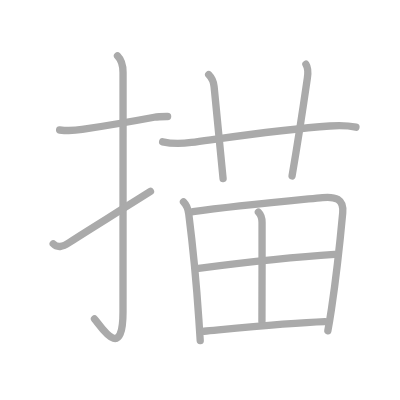
t = 0.00 s
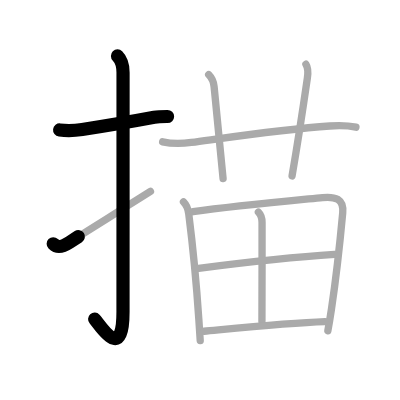
t = 2.25 s
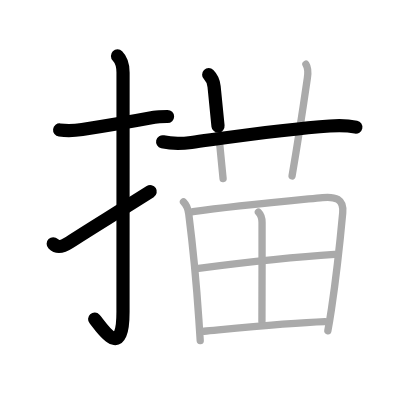
t = 4.50 s
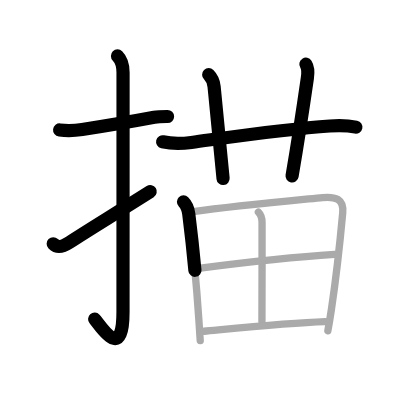
t = 6.50 s
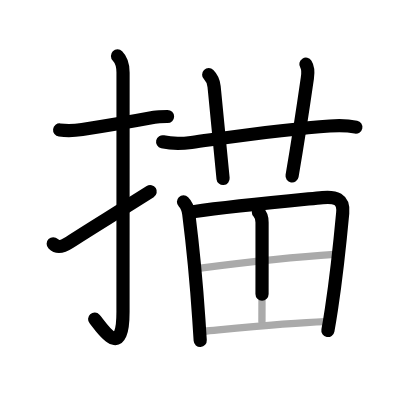
t = 8.75 s
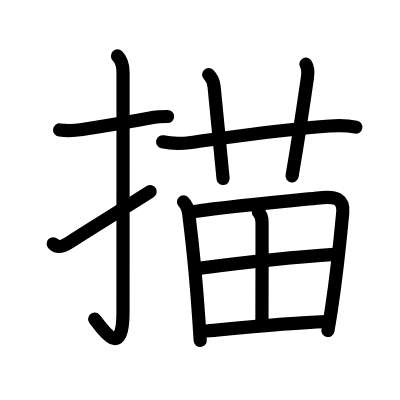
t = 11.00 s

The animated SVG that drew these frames (rendered in a browser with its animation timeline set to each time). Animation: 11 SMIL elements (animate=11); one cycle of 11.00 s.

<?xml version="1.0" standalone="no"?>
<!DOCTYPE svg PUBLIC "-//W3C//DTD SVG 1.1//EN"   "http://www.w3.org/Graphics/SVG/1.1/DTD/svg11.dtd">
<svg width="400px" height="400px"  version="1.1" xmlns="http://www.w3.org/2000/svg">
  <defs>
    <marker id="Triangle" viewBox="0 0 10 10" refX="0" refY="5" markerUnits="strokeWidth" markerWidth="3" style="stroke-opacity:0%;fill:#aaaaaa;" markerHeight="2" orient="auto">
      <path d="M 0 0 L 10 5 L 0 10 z" />
    </marker>
    
    <marker id="Arrow" viewBox="0 0 10 10" refX="5" refY="5" markerUnits="strokeWidth" markerWidth="1.8" style="stroke-opacity:0%;fill:#770000;" markerHeight="2" orient="auto">
      <path d="M 0 4 L 6 4 L 4 1 L 10 5 L 4 9 L 6 6 L 0 6 z" />
        <circle cx="5" cy="5" r="5" />
      </marker>
    
    <marker id="TriangleRed" viewBox="0 0 10 10" refX="0" refY="5" markerUnits="strokeWidth" markerWidth="3" style="stroke-opacity:0%;fill:#CC0000;" markerHeight="2" orient="auto">
      <path d="M 0 0 L 10 5 L 0 10 z" />
    </marker>
    
    <marker id="ArrowRed" viewBox="0 0 10 10" refX="5" refY="5" markerUnits="strokeWidth" markerWidth="1.8" style="stroke-opacity:0%;fill:#CC0000;" markerHeight="2" orient="auto">
      <path d="M 0 4 L 6 4 L 4 1 L 10 5 L 4 9 L 6 6 L 0 6 z" />
        <circle cx="5" cy="5" r="5" />
      </marker>
    
  </defs>
  
  <path style="fill:#ffffff; fill-opacity:100%; fill-rule:evenodd; stroke-width:0;" d="M 0 0 L 400px 0 L 400px 400px L 0 400px L 0 0" />

  <g transform="scale(3.6697247706422 3.6697247706422)">
<path style="fill:none; fill-opacity:0%; fill-rule:evenodd; stroke:#aaaaaa; stroke-opacity:100%; stroke-width: 1.5pt; stroke-linejoin:round; stroke-linecap:round;" d="M16.25 35.42c2.09 0.25 4.02 0.19 6.15-0.14c4.79-0.74 11.97-1.9 19.63-3.33c1.13-0.21 2.47-0.2 3.64-0.2"></path>
<path style="fill:none; fill-opacity:0%; fill-rule:evenodd; stroke:#aaaaaa; stroke-opacity:100%; stroke-width: 1.5pt; stroke-linejoin:round; stroke-linecap:round;" d="M32.02 15.25c0.99 0.99 1.51 2.25 1.51 4.52c0 15.23-0.01 53.71-0.01 65.15c0 14.25-6.32 3.53-7.77 2"></path>
<path style="fill:none; fill-opacity:0%; fill-rule:evenodd; stroke:#aaaaaa; stroke-opacity:100%; stroke-width: 1.5pt; stroke-linejoin:round; stroke-linecap:round;" d="M14.5 66.43c1.16 1.16 2.38 0.95 4.5-0.43c6-3.88 10.38-6.5 22-13.83"></path>
<path style="fill:none; fill-opacity:0%; fill-rule:evenodd; stroke:#aaaaaa; stroke-opacity:100%; stroke-width: 1.5pt; stroke-linejoin:round; stroke-linecap:round;" d="M44.32 38.64c2.68 0.61 5.28 0.52 7.82 0.17c11.64-1.58 25.67-3.66 37.72-4.48c2.34-0.16 4.8-0.17 7.13 0.32"></path>
<path style="fill:none; fill-opacity:0%; fill-rule:evenodd; stroke:#aaaaaa; stroke-opacity:100%; stroke-width: 1.5pt; stroke-linejoin:round; stroke-linecap:round;" d="M56.87 20.35c0.95 0.95 1.36 2.12 1.47 3.25c1.03 10.49 2.15 21.28 2.45 25.09"></path>
<path style="fill:none; fill-opacity:0%; fill-rule:evenodd; stroke:#aaaaaa; stroke-opacity:100%; stroke-width: 1.5pt; stroke-linejoin:round; stroke-linecap:round;" d="M83.36 17.5c0.64 1 0.64 2.12 0.4 3.75c-1.55 10.74-2.26 15.5-4.17 26.7"></path>
<path style="fill:none; fill-opacity:0%; fill-rule:evenodd; stroke:#aaaaaa; stroke-opacity:100%; stroke-width: 1.5pt; stroke-linejoin:round; stroke-linecap:round;" d="M50 55.01c0.74 0.74 1.25 1.75 1.44 3.29c1.05 8.32 2.02 17.92 2.74 28.69c0.14 2.03 0.26 4 0.38 5.83"></path>
<path style="fill:none; fill-opacity:0%; fill-rule:evenodd; stroke:#aaaaaa; stroke-opacity:100%; stroke-width: 1.5pt; stroke-linejoin:round; stroke-linecap:round;" d="M52.6 57.69c11.32-1.58 27.1-3.04 35.29-3.85c3.41-0.34 5.86 0.33 5.5 4.18c-0.52 5.64-1.65 16.8-3.08 26.28c-0.31 2.05-0.63 4.02-0.97 5.84"></path>
<path style="fill:none; fill-opacity:0%; fill-rule:evenodd; stroke:#aaaaaa; stroke-opacity:100%; stroke-width: 1.5pt; stroke-linejoin:round; stroke-linecap:round;" d="M70.41 57.78c0.84 0.84 1 1.79 1 2.82c0 7.9 0.01 21.04-0.03 27.03"></path>
<path style="fill:none; fill-opacity:0%; fill-rule:evenodd; stroke:#aaaaaa; stroke-opacity:100%; stroke-width: 1.5pt; stroke-linejoin:round; stroke-linecap:round;" d="M54.12 73.13c11.63-1.5 28.25-3.25 37.05-3.8"></path>
<path style="fill:none; fill-opacity:0%; fill-rule:evenodd; stroke:#aaaaaa; stroke-opacity:100%; stroke-width: 1.5pt; stroke-linejoin:round; stroke-linecap:round;" d="M55.59 90.26c8.16-0.75 22.95-2.24 32.97-2.6"></path>

<path style="fill:none; fill-opacity:0%; fill-rule:evenodd; stroke:#000000; stroke-opacity:100%; stroke-width: 2.7pt; stroke-linejoin:round; stroke-linecap:round;" d="M16.25 35.42c2.09 0.25 4.02 0.19 6.15-0.14c4.79-0.74 11.97-1.9 19.63-3.33c1.13-0.21 2.47-0.2 3.64-0.2" pathLength="100" stroke-dashoffset="100" stroke-dasharray="100 105"><animate id="dashAnim1" attributeName="stroke-dashoffset" from="100" to="0" dur="1s" calcMode="linear" fill="freeze"/></path>
<path style="fill:none; fill-opacity:0%; fill-rule:evenodd; stroke:#000000; stroke-opacity:100%; stroke-width: 2.7pt; stroke-linejoin:round; stroke-linecap:round;" d="M32.02 15.25c0.99 0.99 1.51 2.25 1.51 4.52c0 15.23-0.01 53.71-0.01 65.15c0 14.25-6.32 3.53-7.77 2" pathLength="100" stroke-dashoffset="100" stroke-dasharray="100 105"><animate id="dashAnim2" attributeName="stroke-dashoffset" from="100" to="0" dur="1s" calcMode="linear" begin="dashAnim1.end" fill="freeze"/></path>
<path style="fill:none; fill-opacity:0%; fill-rule:evenodd; stroke:#000000; stroke-opacity:100%; stroke-width: 2.7pt; stroke-linejoin:round; stroke-linecap:round;" d="M14.5 66.43c1.16 1.16 2.38 0.95 4.5-0.43c6-3.88 10.38-6.5 22-13.83" pathLength="100" stroke-dashoffset="100" stroke-dasharray="100 105"><animate id="dashAnim3" attributeName="stroke-dashoffset" from="100" to="0" dur="1s" calcMode="linear" begin="dashAnim2.end" fill="freeze"/></path>
<path style="fill:none; fill-opacity:0%; fill-rule:evenodd; stroke:#000000; stroke-opacity:100%; stroke-width: 2.7pt; stroke-linejoin:round; stroke-linecap:round;" d="M44.32 38.64c2.68 0.61 5.28 0.52 7.82 0.17c11.64-1.58 25.67-3.66 37.72-4.48c2.34-0.16 4.8-0.17 7.13 0.32" pathLength="100" stroke-dashoffset="100" stroke-dasharray="100 105"><animate id="dashAnim4" attributeName="stroke-dashoffset" from="100" to="0" dur="1s" calcMode="linear" begin="dashAnim3.end" fill="freeze"/></path>
<path style="fill:none; fill-opacity:0%; fill-rule:evenodd; stroke:#000000; stroke-opacity:100%; stroke-width: 2.7pt; stroke-linejoin:round; stroke-linecap:round;" d="M56.87 20.35c0.95 0.95 1.36 2.12 1.47 3.25c1.03 10.49 2.15 21.28 2.45 25.09" pathLength="100" stroke-dashoffset="100" stroke-dasharray="100 105"><animate id="dashAnim5" attributeName="stroke-dashoffset" from="100" to="0" dur="1s" calcMode="linear" begin="dashAnim4.end" fill="freeze"/></path>
<path style="fill:none; fill-opacity:0%; fill-rule:evenodd; stroke:#000000; stroke-opacity:100%; stroke-width: 2.7pt; stroke-linejoin:round; stroke-linecap:round;" d="M83.36 17.5c0.64 1 0.64 2.12 0.4 3.75c-1.55 10.74-2.26 15.5-4.17 26.7" pathLength="100" stroke-dashoffset="100" stroke-dasharray="100 105"><animate id="dashAnim6" attributeName="stroke-dashoffset" from="100" to="0" dur="1s" calcMode="linear" begin="dashAnim5.end" fill="freeze"/></path>
<path style="fill:none; fill-opacity:0%; fill-rule:evenodd; stroke:#000000; stroke-opacity:100%; stroke-width: 2.7pt; stroke-linejoin:round; stroke-linecap:round;" d="M50 55.01c0.74 0.74 1.25 1.75 1.44 3.29c1.05 8.32 2.02 17.92 2.74 28.69c0.14 2.03 0.26 4 0.38 5.83" pathLength="100" stroke-dashoffset="100" stroke-dasharray="100 105"><animate id="dashAnim7" attributeName="stroke-dashoffset" from="100" to="0" dur="1s" calcMode="linear" begin="dashAnim6.end" fill="freeze"/></path>
<path style="fill:none; fill-opacity:0%; fill-rule:evenodd; stroke:#000000; stroke-opacity:100%; stroke-width: 2.7pt; stroke-linejoin:round; stroke-linecap:round;" d="M52.6 57.69c11.32-1.58 27.1-3.04 35.29-3.85c3.41-0.34 5.86 0.33 5.5 4.18c-0.52 5.64-1.65 16.8-3.08 26.28c-0.31 2.05-0.63 4.02-0.97 5.84" pathLength="100" stroke-dashoffset="100" stroke-dasharray="100 105"><animate id="dashAnim8" attributeName="stroke-dashoffset" from="100" to="0" dur="1s" calcMode="linear" begin="dashAnim7.end" fill="freeze"/></path>
<path style="fill:none; fill-opacity:0%; fill-rule:evenodd; stroke:#000000; stroke-opacity:100%; stroke-width: 2.7pt; stroke-linejoin:round; stroke-linecap:round;" d="M70.41 57.78c0.84 0.84 1 1.79 1 2.82c0 7.9 0.01 21.04-0.03 27.03" pathLength="100" stroke-dashoffset="100" stroke-dasharray="100 105"><animate id="dashAnim9" attributeName="stroke-dashoffset" from="100" to="0" dur="1s" calcMode="linear" begin="dashAnim8.end" fill="freeze"/></path>
<path style="fill:none; fill-opacity:0%; fill-rule:evenodd; stroke:#000000; stroke-opacity:100%; stroke-width: 2.7pt; stroke-linejoin:round; stroke-linecap:round;" d="M54.12 73.13c11.63-1.5 28.25-3.25 37.05-3.8" pathLength="100" stroke-dashoffset="100" stroke-dasharray="100 105"><animate id="dashAnim10" attributeName="stroke-dashoffset" from="100" to="0" dur="1s" calcMode="linear" begin="dashAnim9.end" fill="freeze"/></path>
<path style="fill:none; fill-opacity:0%; fill-rule:evenodd; stroke:#000000; stroke-opacity:100%; stroke-width: 2.7pt; stroke-linejoin:round; stroke-linecap:round;" d="M55.59 90.26c8.16-0.75 22.95-2.24 32.97-2.6" pathLength="100" stroke-dashoffset="100" stroke-dasharray="100 105"><animate id="dashAnim11" attributeName="stroke-dashoffset" from="100" to="0" dur="1s" calcMode="linear" begin="dashAnim10.end" fill="freeze"/></path>

</g>

</svg>  
          
